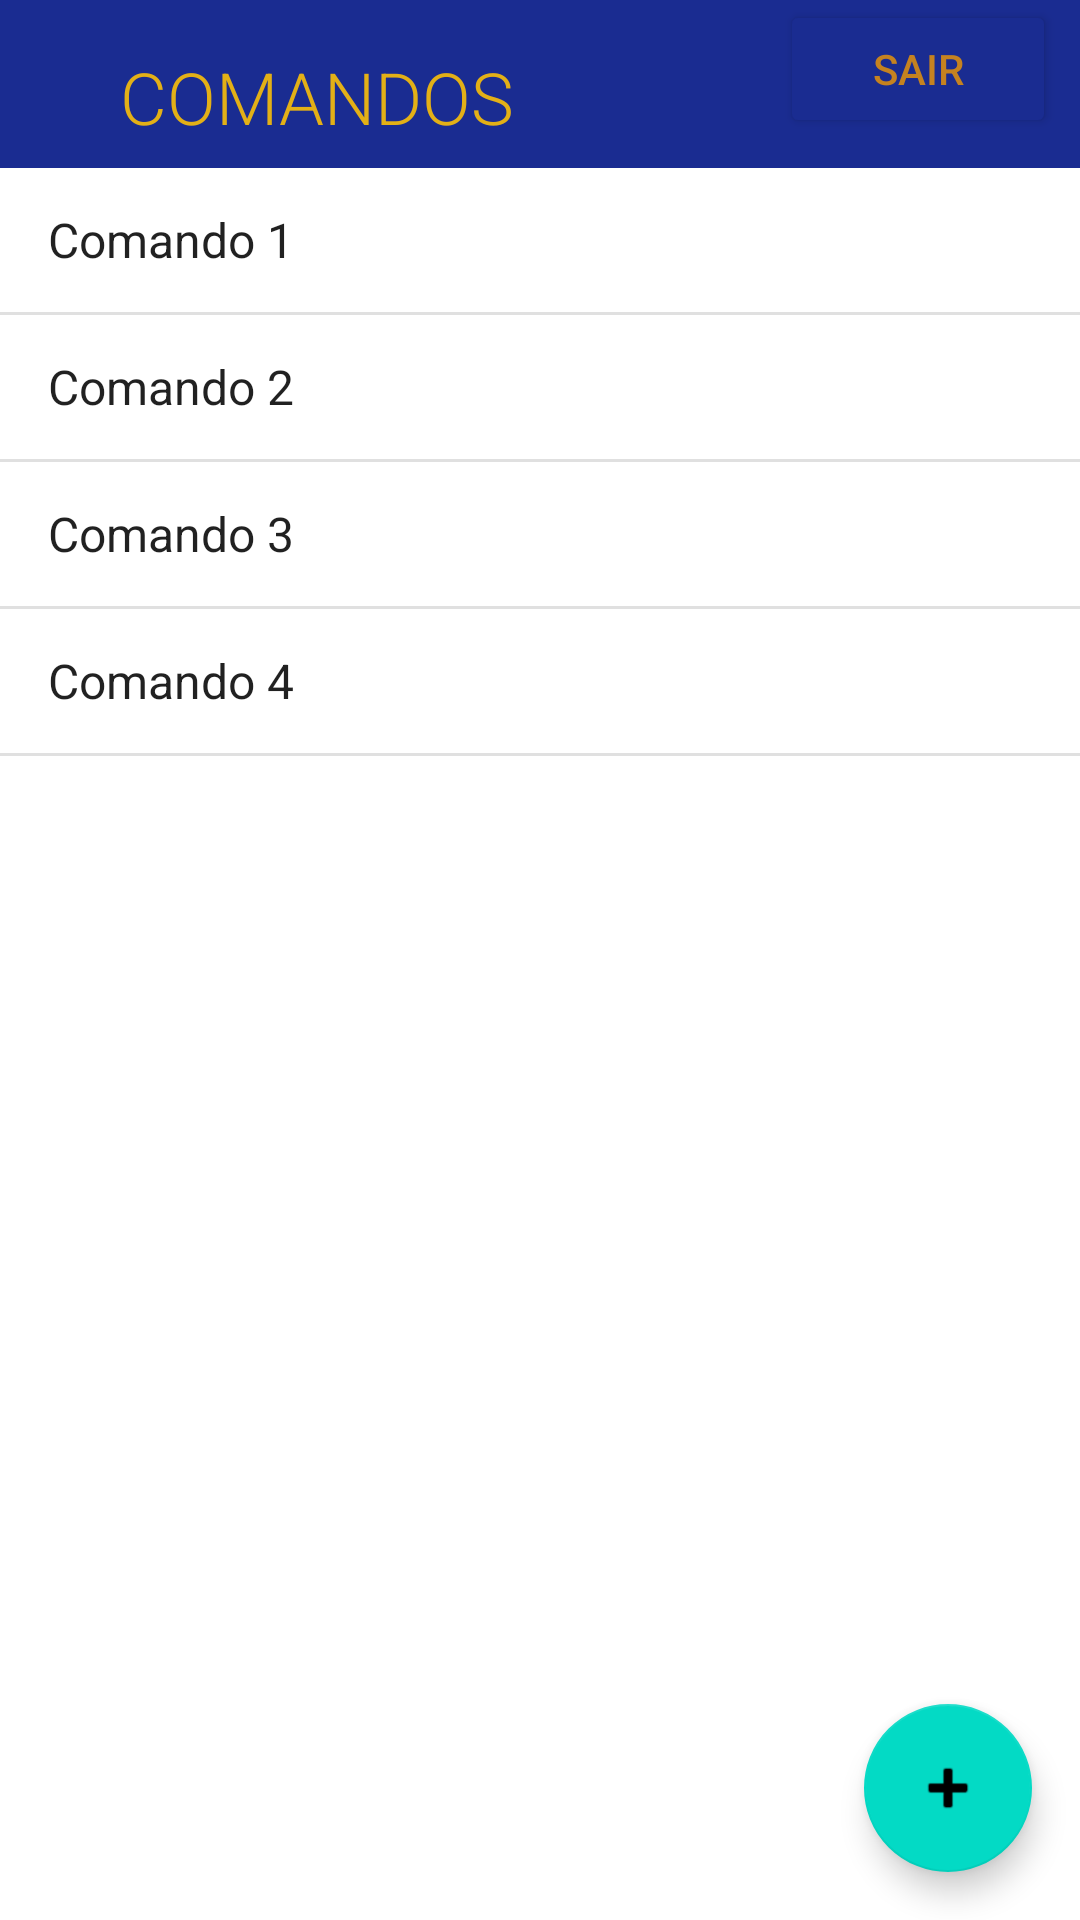

Reconstruct the res/layout file that produces this screen, plus the resources it refers to.
<!-- AndroidManifest.xml: application theme Theme.Kotlin1 -->
<!-- res/layout/layou_lista.xml -->
<?xml version="1.0" encoding="utf-8"?>
<androidx.constraintlayout.widget.ConstraintLayout xmlns:android="http://schemas.android.com/apk/res/android"
    xmlns:app="http://schemas.android.com/apk/res-auto"
    xmlns:tools="http://schemas.android.com/tools"
    android:layout_width="match_parent"
    android:layout_height="match_parent">

    <androidx.appcompat.widget.Toolbar
        android:id="@+id/toolbar2"
        android:layout_width="0dp"
        android:layout_height="wrap_content"
        android:background="#1A2C91"
        android:minHeight="?attr/actionBarSize"
        android:theme="?attr/actionBarTheme"
        app:layout_constraintEnd_toEndOf="parent"
        app:layout_constraintHorizontal_bias="0.0"
        app:layout_constraintStart_toStartOf="parent"
        app:layout_constraintTop_toTopOf="parent"
        app:theme="@style/ThemeOverlay.AppCompat.Dark.ActionBar" />

    <TextView
        android:id="@+id/textView5"
        android:layout_width="179dp"
        android:layout_height="30dp"
        android:layout_marginStart="16dp"
        android:layout_marginTop="16dp"
        android:fontFamily="sans-serif-light"
        android:text="COMANDOS"
        android:textAlignment="center"
        android:textColor="#E3B017"
        android:textColorHighlight="#F3B90D"
        android:textColorLink="#E8B10D"
        android:textSize="24sp"
        app:layout_constraintStart_toStartOf="parent"
        app:layout_constraintTop_toTopOf="parent" />

    <Button
        android:id="@+id/btnSair"
        android:layout_width="92dp"
        android:layout_height="46dp"
        android:layout_marginTop="16dp"
        android:layout_marginEnd="8dp"
        android:backgroundTint="#1A2C91"
        android:text="Sair"
        android:textColor="#C58220"
        app:iconTint="#1A2C91"
        app:layout_constraintEnd_toEndOf="parent"
        app:rippleColor="#DCD4C9"
        app:strokeColor="#ECE5DB"
        tools:ignore="MissingConstraints" />

    <com.google.android.material.floatingactionbutton.FloatingActionButton
        android:id="@+id/fabAdicionar"
        android:layout_width="wrap_content"
        android:layout_height="wrap_content"
        android:layout_marginEnd="16dp"
        android:layout_marginBottom="16dp"
        android:clickable="true"
        app:layout_constraintBottom_toBottomOf="parent"
        app:layout_constraintEnd_toEndOf="parent"
        app:srcCompat="@android:drawable/ic_input_add" />

    <ListView
        android:id="@+id/lista"
        android:layout_width="0dp"
        android:layout_height="0dp"
        app:layout_constraintBottom_toBottomOf="parent"

        app:layout_constraintEnd_toEndOf="parent"
        app:layout_constraintStart_toStartOf="parent"
        app:layout_constraintTop_toBottomOf="@+id/toolbar2"
        android:entries="@array/sabores"
        />

</androidx.constraintlayout.widget.ConstraintLayout>
<!-- resources referenced by this layout -->
<resources>
  <string-array name="sabores">
          <item>Comando 1</item>
          <item>Comando 2</item>
          <item>Comando 3</item>
          <item>Comando 4</item>
  
      </string-array>
  <style name="Theme.Kotlin1" parent="Theme.MaterialComponents.DayNight.NoActionBar">
          
          <item name="colorPrimary">@color/purple_500</item>
          <item name="colorPrimaryVariant">@color/purple_700</item>
          <item name="colorOnPrimary">@color/white</item>
          
          <item name="colorSecondary">@color/teal_200</item>
          <item name="colorSecondaryVariant">@color/teal_700</item>
          <item name="colorOnSecondary">@color/black</item>
          
          <item name="android:statusBarColor" tools:targetApi="l">?attr/colorPrimaryVariant</item>
          
      </style>
  <!-- not gathered from this repository: default colours our renderer supplied (Android Studio template values) -->
  <color name="purple_500">#FF6200EE</color>
  <color name="purple_700">#FF3700B3</color>
  <color name="teal_200">#FF03DAC5</color>
  <color name="teal_700">#FF018786</color>
  <color name="black">#FF000000</color>
  <color name="white">#FFFFFFFF</color>
</resources>
